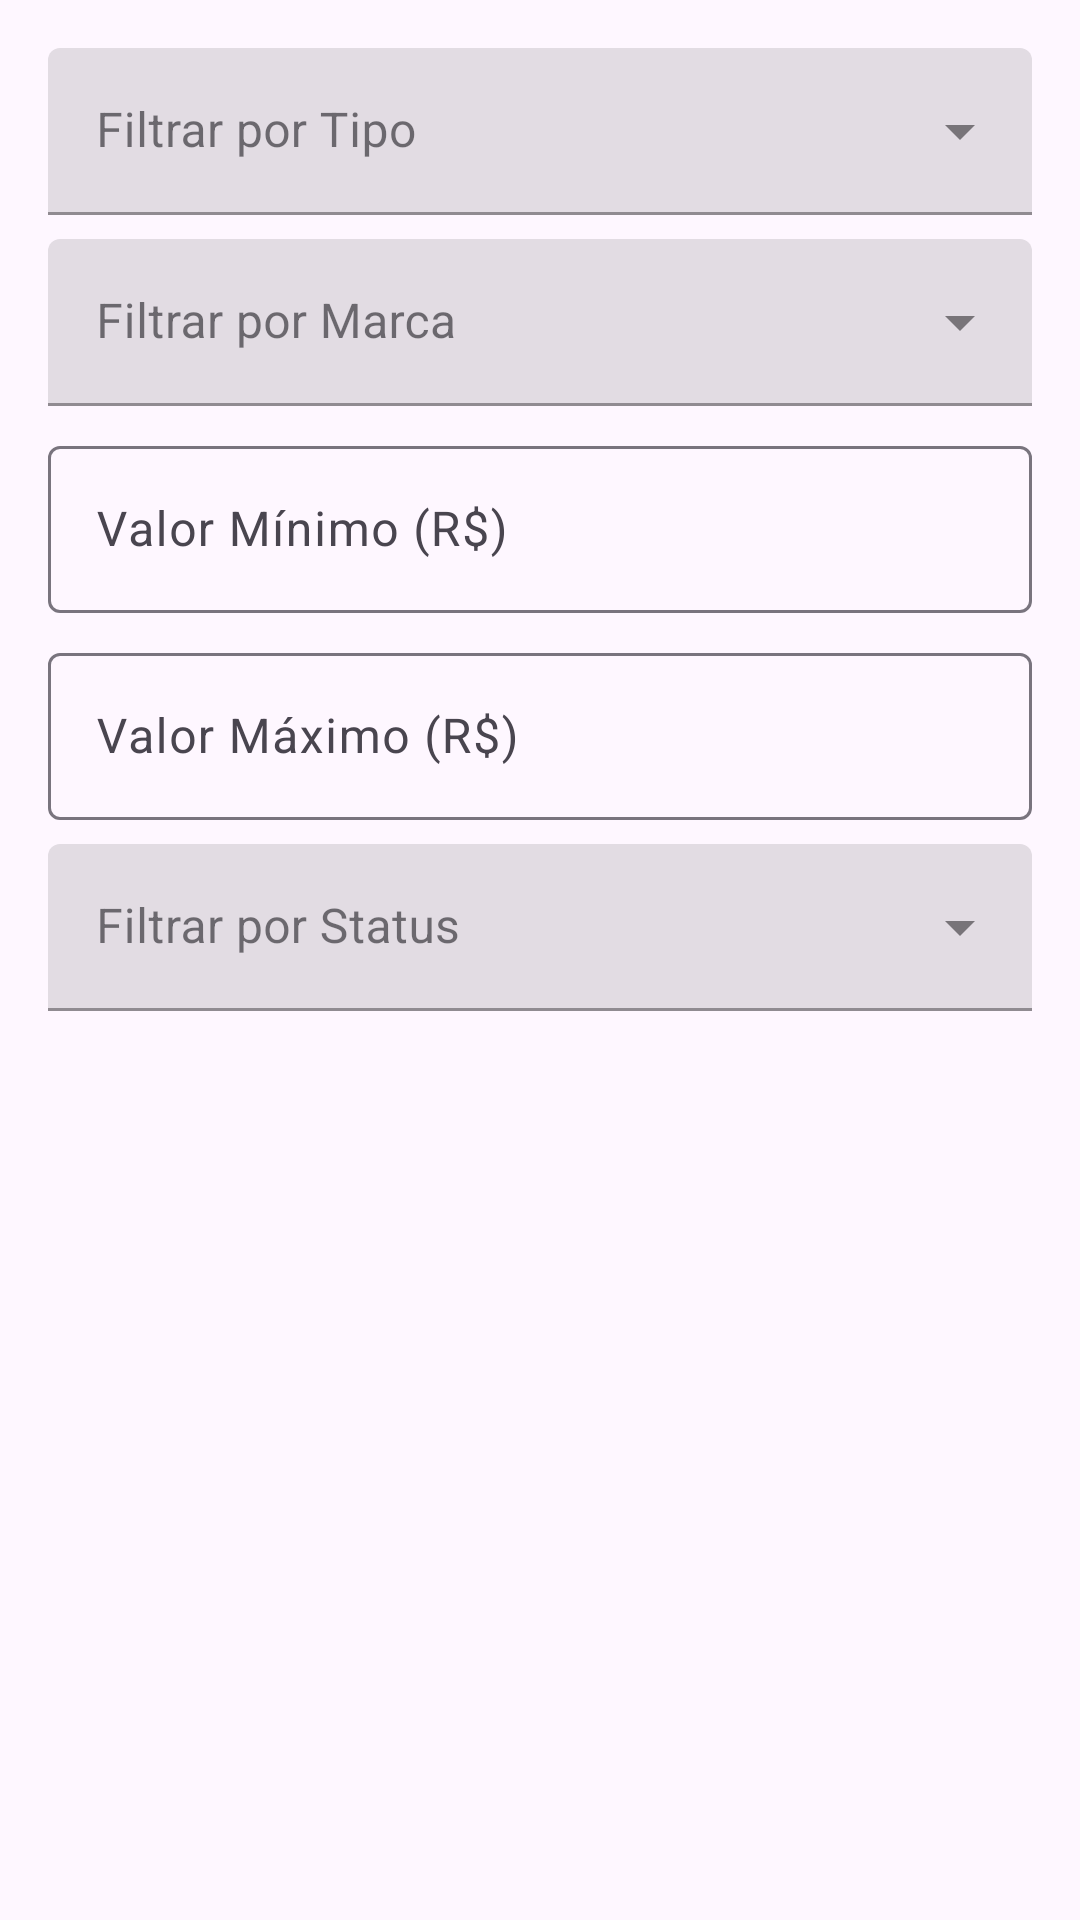

Write the Android layout XML for this screen, with the resource values it uses.
<!-- AndroidManifest.xml: application theme Theme.InventarioAgro -->
<!-- res/layout/dialog_filtro_maquinas.xml -->
<?xml version="1.0" encoding="utf-8"?>
<LinearLayout xmlns:android="http://schemas.android.com/apk/res/android"
    android:layout_width="match_parent"
    android:layout_height="wrap_content"
    android:orientation="vertical"
    android:padding="16dp">

    
    <com.google.android.material.textfield.TextInputLayout
        android:layout_width="match_parent"
        android:layout_height="wrap_content"
        android:layout_marginBottom="8dp"
        android:hint="Filtrar por Tipo"
        style="@style/Widget.MaterialComponents.TextInputLayout.FilledBox.ExposedDropdownMenu">

        <AutoCompleteTextView
            android:id="@+id/filter_spinner_tipo"
            android:layout_width="match_parent"
            android:layout_height="wrap_content"
            android:inputType="none" />

    </com.google.android.material.textfield.TextInputLayout>

    
    <com.google.android.material.textfield.TextInputLayout
        android:layout_width="match_parent"
        android:layout_height="wrap_content"
        android:layout_marginBottom="8dp"
        android:hint="Filtrar por Marca"
        style="@style/Widget.MaterialComponents.TextInputLayout.FilledBox.ExposedDropdownMenu">

        <AutoCompleteTextView
            android:id="@+id/filter_spinner_marca"
            android:layout_width="match_parent"
            android:layout_height="wrap_content"
            android:inputType="none" />

    </com.google.android.material.textfield.TextInputLayout>

    
    <com.google.android.material.textfield.TextInputLayout
        android:layout_width="match_parent"
        android:layout_height="wrap_content"
        android:layout_marginBottom="8dp"
        android:hint="Valor Mínimo (R$)">

        <com.google.android.material.textfield.TextInputEditText
            android:id="@+id/filter_edit_valor_min"
            android:layout_width="match_parent"
            android:layout_height="wrap_content"
            android:inputType="numberDecimal" />

    </com.google.android.material.textfield.TextInputLayout>

    
    <com.google.android.material.textfield.TextInputLayout
        android:layout_width="match_parent"
        android:layout_height="wrap_content"
        android:layout_marginBottom="8dp"
        android:hint="Valor Máximo (R$)">

        <com.google.android.material.textfield.TextInputEditText
            android:id="@+id/filter_edit_valor_max"
            android:layout_width="match_parent"
            android:layout_height="wrap_content"
            android:inputType="numberDecimal" />

    </com.google.android.material.textfield.TextInputLayout>

    
    <com.google.android.material.textfield.TextInputLayout
        android:layout_width="match_parent"
        android:layout_height="wrap_content"
        android:layout_marginBottom="8dp"
        android:hint="Filtrar por Status"
        style="@style/Widget.MaterialComponents.TextInputLayout.FilledBox.ExposedDropdownMenu">

        <AutoCompleteTextView
            android:id="@+id/filter_spinner_status"
            android:layout_width="match_parent"
            android:layout_height="wrap_content"
            android:inputType="none" />

    </com.google.android.material.textfield.TextInputLayout>

</LinearLayout>
<!-- resources referenced by this layout -->
<resources>
  <style name="Theme.InventarioAgro" parent="Base.Theme.InventarioAgro" />
  <style name="Base.Theme.InventarioAgro" parent="Theme.Material3.DayNight">
          
          
      </style>
</resources>
